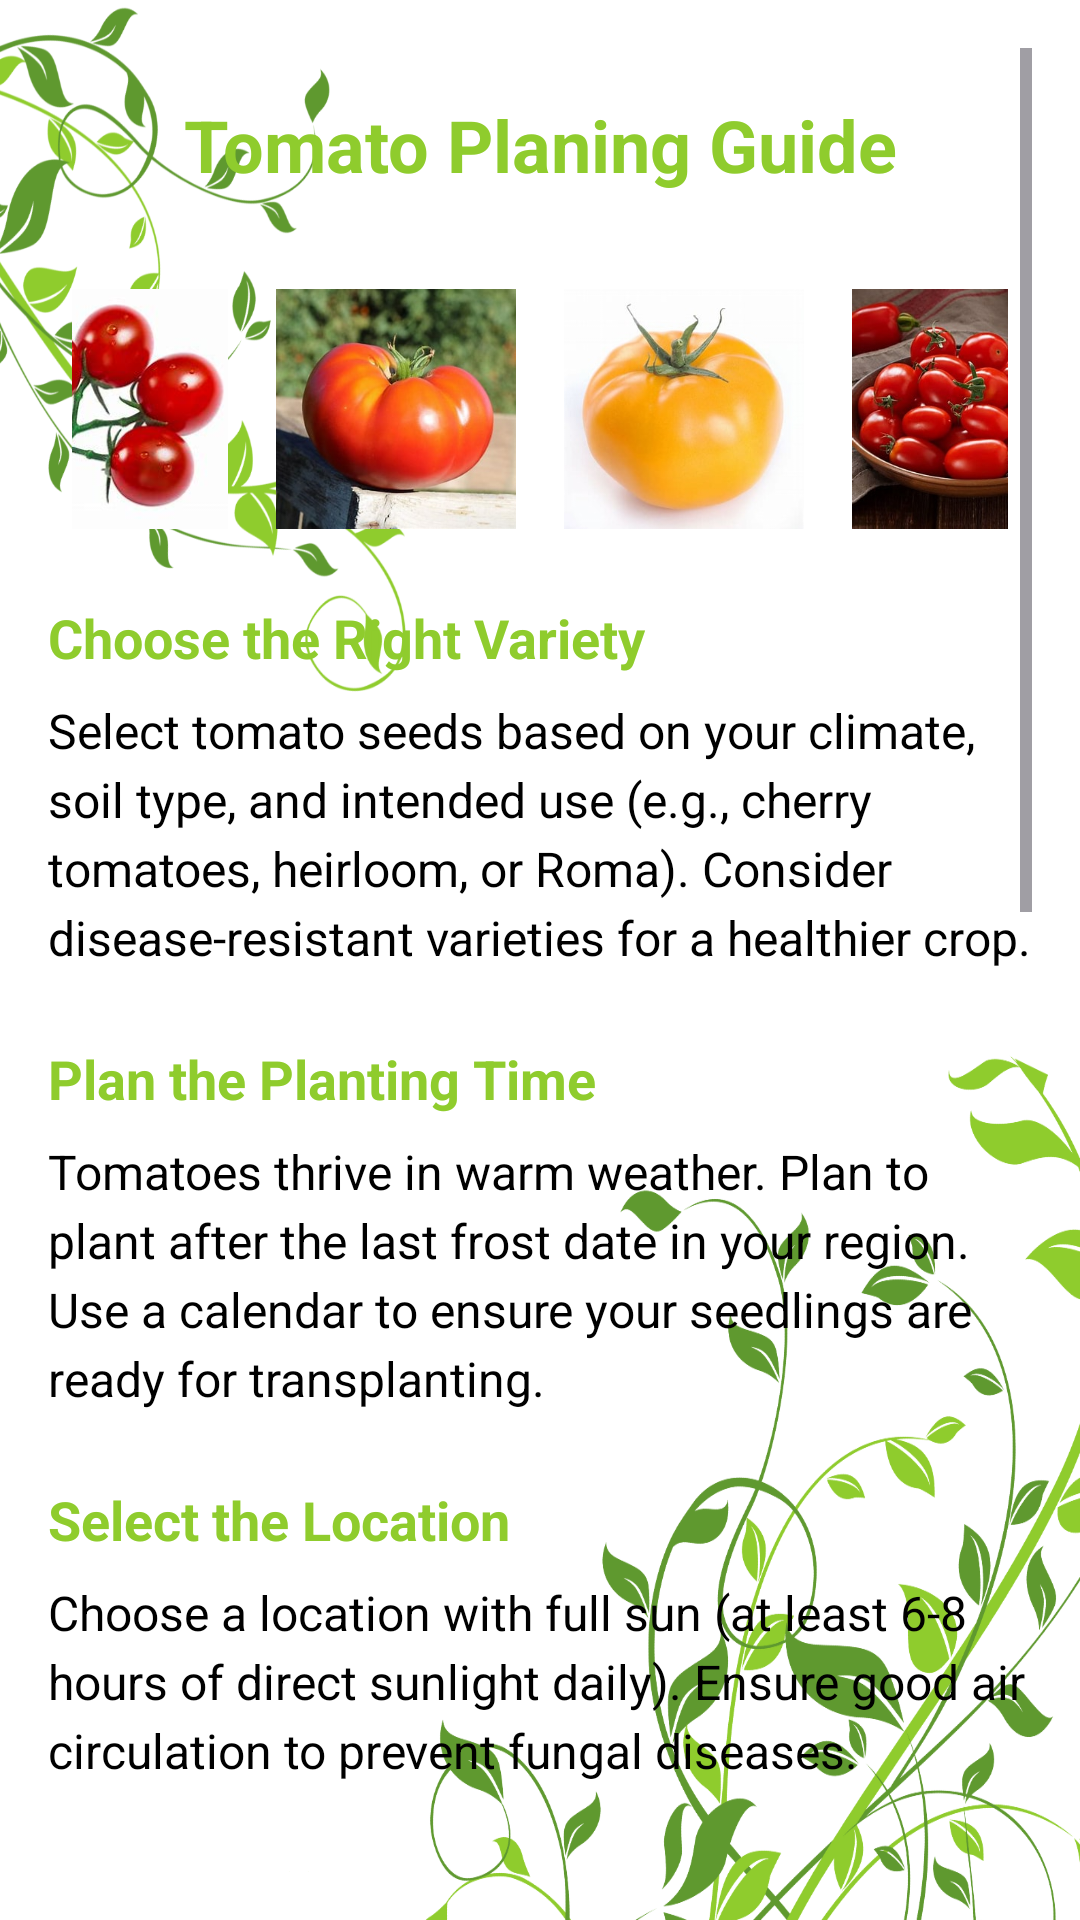

Write the Android layout XML for this screen, with the resource values it uses.
<!-- AndroidManifest.xml: application theme Theme.AgroSeva -->
<!-- res/layout/fragment_tomato_instruction.xml -->
<ScrollView
    xmlns:android="http://schemas.android.com/apk/res/android"
    android:layout_width="match_parent"
    android:layout_height="match_parent"
    android:background="@drawable/background_image"
    android:padding="16dp">

    <LinearLayout
        android:layout_width="match_parent"
        android:layout_height="wrap_content"
        android:orientation="vertical">

        
        <TextView
            android:id="@+id/title"
            android:layout_width="match_parent"
            android:layout_height="wrap_content"
            android:text="@string/th"
            android:textSize="24sp"
            android:textStyle="bold"
            android:gravity="center"
            android:padding="16dp"
            android:textColor="@color/green" />

        
        <LinearLayout
            android:layout_width="match_parent"
            android:layout_height="wrap_content"
            android:orientation="horizontal"
            android:gravity="center"
            android:paddingBottom="16dp"
            android:padding="8dp">

            <ImageView
                android:id="@+id/photo1"
                android:layout_width="80dp"
                android:layout_height="80dp"
                android:src="@drawable/cherry"
                android:scaleType="centerCrop"
                android:layout_margin="8dp"
                android:background="@drawable/background_image" />

            <ImageView
                android:id="@+id/photo2"
                android:layout_width="80dp"
                android:layout_height="80dp"
                android:src="@drawable/better"
                android:scaleType="centerCrop"
                android:layout_margin="8dp"
                android:background="@drawable/background_image" />

            <ImageView
                android:id="@+id/photo3"
                android:layout_width="80dp"
                android:layout_height="80dp"
                android:src="@drawable/yellow"
                android:scaleType="centerCrop"
                android:layout_margin="8dp"
                android:background="@drawable/background_image" />

            <ImageView
                android:id="@+id/photo4"
                android:layout_width="80dp"
                android:layout_height="80dp"
                android:src="@drawable/roma"
                android:scaleType="centerCrop"
                android:layout_margin="8dp"
                android:background="@drawable/background_image" />
        </LinearLayout>

        
        <TextView
            android:id="@+id/choose_variety_title"
            android:layout_width="match_parent"
            android:layout_height="wrap_content"
            android:text="@string/choose_variety_title"
            android:textSize="18sp"
            android:textStyle="bold"
            android:paddingBottom="8dp"
            android:paddingTop="8dp"
            android:textColor="@color/green" />

        <TextView
            android:id="@+id/choose_variety_details"
            android:layout_width="match_parent"
            android:layout_height="wrap_content"
            android:text="@string/choose_variety_details"
            android:textSize="16sp"
            android:lineSpacingExtra="4dp"
            android:paddingBottom="16dp"
            android:textColor="@color/black" />

        
        <TextView
            android:id="@+id/planting_time_title"
            android:layout_width="match_parent"
            android:layout_height="wrap_content"
            android:paddingTop="8dp"
            android:paddingBottom="8dp"
            android:text="@string/planting_time_title"
            android:textColor="@color/green"
            android:textSize="18sp"
            android:textStyle="bold" />

        <TextView
            android:id="@+id/planting_time_details"
            android:layout_width="match_parent"
            android:layout_height="wrap_content"
            android:text="@string/planting_time_details"
            android:textSize="16sp"
            android:lineSpacingExtra="4dp"
            android:paddingBottom="16dp"
            android:textColor="@color/black" />

        
        <TextView
            android:id="@+id/location_title"
            android:layout_width="match_parent"
            android:layout_height="wrap_content"
            android:text="@string/location_title"
            android:textSize="18sp"
            android:textStyle="bold"
            android:paddingBottom="8dp"
            android:paddingTop="8dp"
            android:textColor="@color/green" />

        <TextView
            android:id="@+id/location_details"
            android:layout_width="match_parent"
            android:layout_height="wrap_content"
            android:text="@string/location_details"
            android:textSize="16sp"
            android:lineSpacingExtra="4dp"
            android:paddingBottom="16dp"
            android:textColor="@color/black" />

        
        <TextView
            android:id="@+id/harden_off_title"
            android:layout_width="match_parent"
            android:layout_height="wrap_content"
            android:text="@string/harden_off_title"
            android:textSize="18sp"
            android:textStyle="bold"
            android:paddingBottom="8dp"
            android:paddingTop="8dp"
            android:textColor="@color/green" />

        <TextView
            android:id="@+id/harden_off_details"
            android:layout_width="match_parent"
            android:layout_height="wrap_content"
            android:text="@string/harden_off_details"
            android:textSize="16sp"
            android:lineSpacingExtra="4dp"
            android:paddingBottom="16dp"
            android:textColor="@color/black" />

        
        <TextView
            android:id="@+id/pruning_title"
            android:layout_width="match_parent"
            android:layout_height="wrap_content"
            android:text="@string/pruning_title"
            android:textSize="18sp"
            android:textStyle="bold"
            android:paddingBottom="8dp"
            android:paddingTop="8dp"
            android:textColor="@color/green" />

        <TextView
            android:id="@+id/pruning_details"
            android:layout_width="match_parent"
            android:layout_height="wrap_content"
            android:text="@string/pruning_details"
            android:textSize="16sp"
            android:lineSpacingExtra="4dp"
            android:paddingBottom="16dp"
            android:textColor="@color/black" />

        
        <TextView
            android:id="@+id/harvesting_title"
            android:layout_width="match_parent"
            android:layout_height="wrap_content"
            android:text="@string/harvesting_title"
            android:textSize="18sp"
            android:textStyle="bold"
            android:paddingBottom="8dp"
            android:paddingTop="8dp"
            android:textColor="@color/green" />

        <TextView
            android:id="@+id/harvesting_details"
            android:layout_width="match_parent"
            android:layout_height="wrap_content"
            android:text="@string/harvesting_details"
            android:textSize="16sp"
            android:lineSpacingExtra="4dp"
            android:paddingBottom="16dp"
            android:textColor="@color/black" />


    </LinearLayout>
</ScrollView>
<!-- resources referenced by this layout -->
<resources>
  <color name="black">#FF000000</color>
  <color name="green">#8fcc2d</color>
  <!-- drawable background_image: png bitmap (drawable, 398106 bytes) -->
  <!-- drawable better: jpg bitmap (drawable, 20455 bytes) -->
  <!-- drawable cherry: jpg bitmap (drawable, 9102 bytes) -->
  <!-- drawable roma: jpg bitmap (drawable, 29021 bytes) -->
  <!-- drawable yellow: jpg bitmap (drawable, 12551 bytes) -->
  <string name="choose_variety_details">Select tomato seeds based on your climate, soil type, and intended use (e.g., cherry tomatoes, heirloom, or Roma). Consider disease-resistant varieties for a healthier crop.</string>
  <string name="choose_variety_title">Choose the Right Variety</string>
  <string name="harden_off_details">1. Dig a hole twice as wide and slightly deeper than the seedling\'s root ball.\n\n2. Plant deeply - bury the stem up to the first set of leaves to encourage strong root development.\n\n3. Space plants 18-24 inches apart.\n\n4. Water thoroughly after planting.</string>
  <string name="harden_off_title">Harden Off Seedlings</string>
  <string name="harvesting_details">1. Tomatoes are ready to harvest when they are firm, fully colored, and slightly soft to the touch.\n\n2. Gently twist or cut the fruit from the plant to avoid damage.\n\n3. Harvest regularly to encourage continued fruit production.</string>
  <string name="harvesting_title">Harvesting</string>
  <string name="location_details">Choose a location with full sun (at least 6-8 hours of direct sunlight daily). Ensure good air circulation to prevent fungal diseases.</string>
  <string name="location_title">Select the Location</string>
  <string name="planting_time_details">Tomatoes thrive in warm weather. Plan to plant after the last frost date in your region. Use a calendar to ensure your seedlings are ready for transplanting.</string>
  <string name="planting_time_title">Plan the Planting Time</string>
  <string name="pruning_details">1. Remove small shoots growing between the main stem and branches to focus energy on fruit production.\n\n2. Prune lower leaves to prevent disease spread from the soil.</string>
  <string name="pruning_title">Pruning</string>
  <string name="th">Tomato Planing Guide</string>
  <style name="Theme.AgroSeva" parent="Base.Theme.AgroSeva" />
  <style name="Base.Theme.AgroSeva" parent="Theme.Material3.DayNight.NoActionBar">
      
      
  </style>
</resources>
